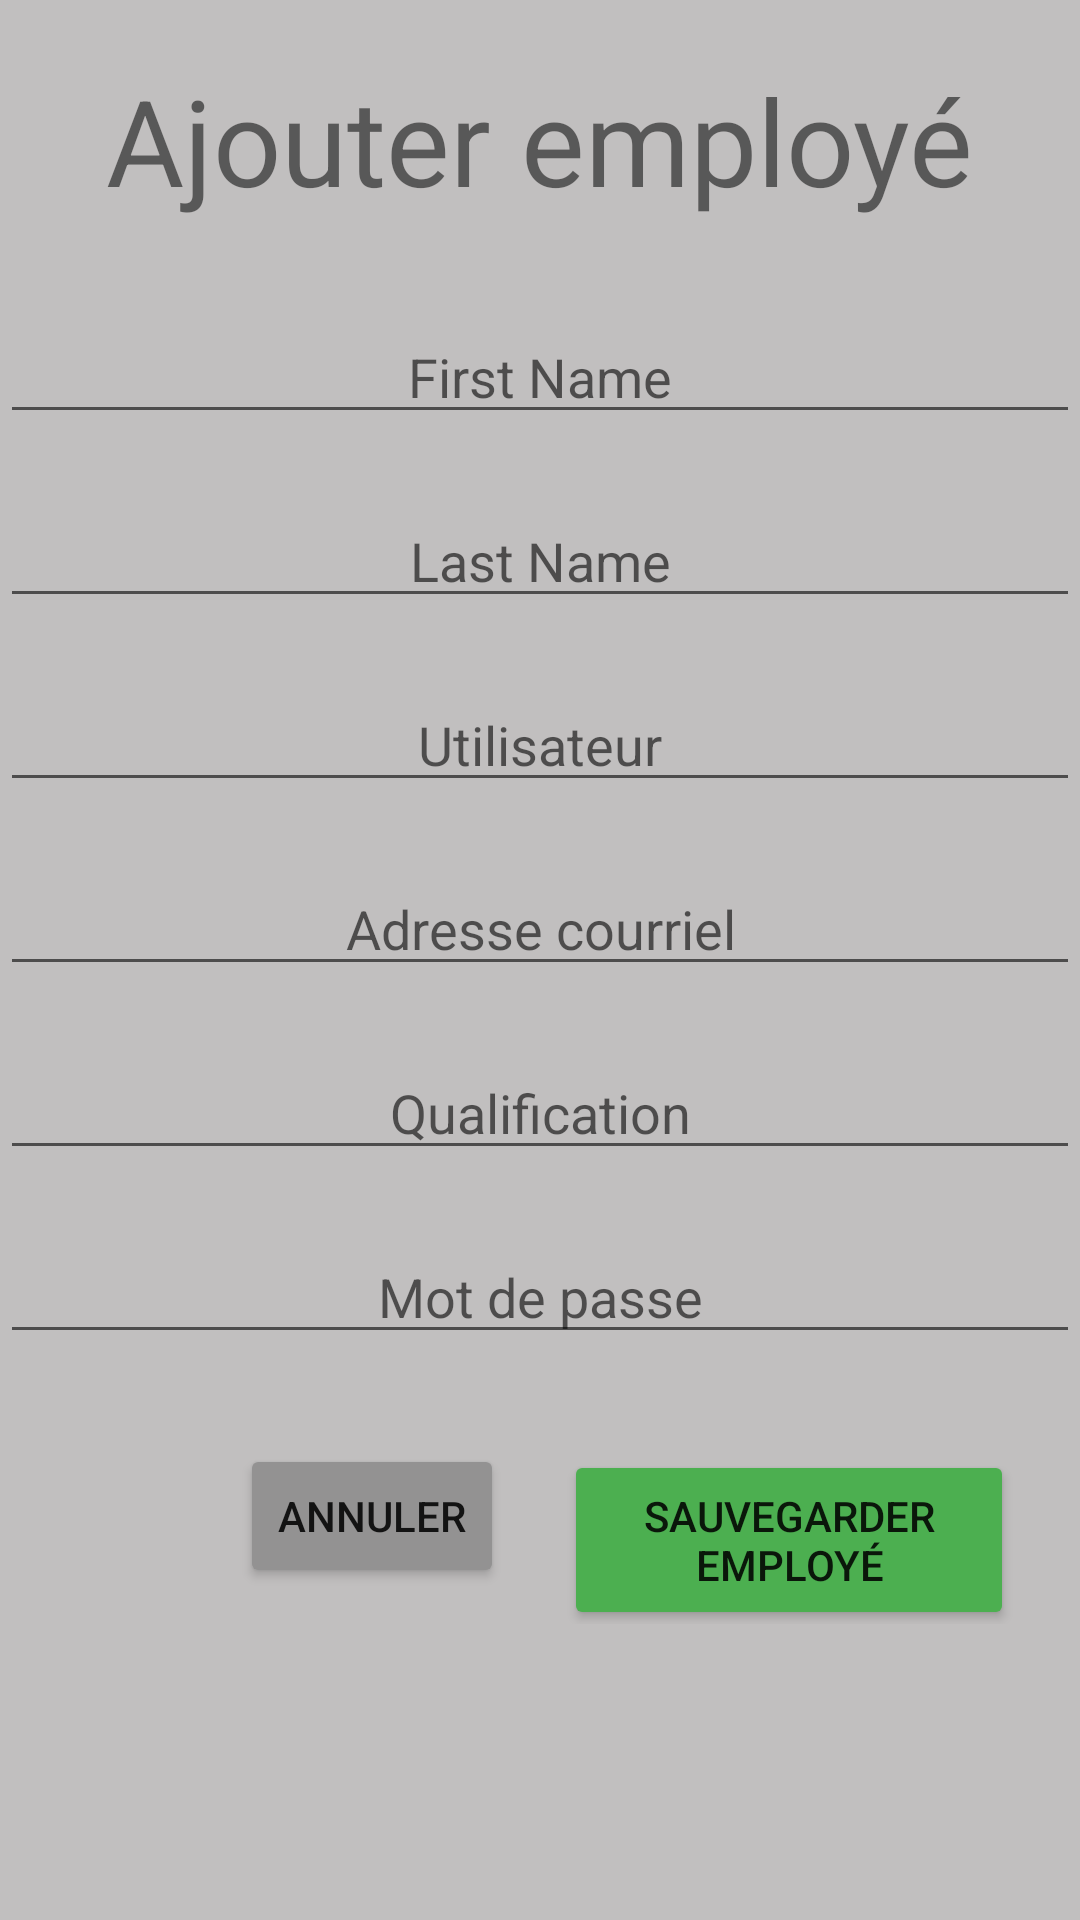

Layout XML and referenced resources for this Android screen:
<!-- AndroidManifest.xml: application theme Theme.Projet_gestion -->
<!-- res/layout/popup_add_employe.xml -->
<?xml version="1.0" encoding="utf-8"?>
<LinearLayout
    xmlns:android="http://schemas.android.com/apk/res/android"
    xmlns:app="http://schemas.android.com/apk/res-auto"
    xmlns:tools="http://schemas.android.com/tools"
    android:layout_width="match_parent"
    android:layout_height="match_parent"
    android:orientation="vertical"
    android:background="#C1BFBF">

    <TextView
        android:layout_width="wrap_content"
        android:layout_height="wrap_content"
        android:text="@string/employe"
        android:textSize="40sp"
        android:layout_gravity="center"
        android:layout_marginTop="20dp"/>

    <EditText
        android:layout_width="match_parent"
        android:layout_height="wrap_content"
        android:id="@+id/firstName"
        android:hint="@string/firstName"
        android:textAlignment="center"
        android:layout_gravity="center"
        android:layout_marginTop="30dp"/>

    <EditText
        android:layout_width="match_parent"
        android:layout_height="wrap_content"
        android:id="@+id/lastName"
        android:hint="@string/lastName"
        android:textAlignment="center"
        android:layout_gravity="center"
        android:layout_marginTop="20dp"
        android:inputType="text"/>

    <EditText
        android:layout_width="match_parent"
        android:layout_height="wrap_content"
        android:id="@+id/utilisateur"
        android:hint="@string/utilisateur"
        android:textAlignment="center"
        android:layout_gravity="center"
        android:layout_marginTop="20dp"
        android:inputType="text"/>

    <EditText
        android:layout_width="match_parent"
        android:layout_height="wrap_content"
        android:id="@+id/email"
        android:hint="@string/email"
        android:textAlignment="center"
        android:layout_gravity="center"
        android:layout_marginTop="20dp"/>

    <EditText
        android:layout_width="match_parent"
        android:layout_height="wrap_content"
        android:id="@+id/qualification"
        android:hint="@string/qualification"
        android:textAlignment="center"
        android:layout_gravity="center"
        android:layout_marginTop="20dp"/>

    <EditText
        android:layout_width="match_parent"
        android:layout_height="wrap_content"
        android:id="@+id/motdepasse"
        android:hint="@string/motdepasse"
        android:textAlignment="center"
        android:layout_gravity="center"
        android:layout_marginTop="20dp"/>

    <LinearLayout
        android:layout_width="wrap_content"
        android:layout_height="wrap_content"
        android:orientation="horizontal">

        <Button
            android:layout_width="wrap_content"
            android:layout_height="wrap_content"
            android:text="@string/cancel"
            android:layout_marginStart="80dp"
            android:layout_marginTop="30dp"
            android:backgroundTint="#939292"
            android:id="@+id/cancel_button"/>

    <Button
        android:layout_width="150dp"
        android:layout_height="60dp"
        android:text="@string/save_employe"
        android:layout_marginStart="20dp"
        android:layout_marginTop="30dp"
        android:backgroundTint="#4CAF50"
        android:id="@+id/save_button"/>

</LinearLayout>
</LinearLayout>
<!-- resources referenced by this layout -->
<resources>
  <string name="cancel">Annuler</string>
  <string name="email">Adresse courriel</string>
  <string name="employe">Ajouter employé</string>
  <string name="firstName">First Name</string>
  <string name="lastName">Last Name</string>
  <string name="motdepasse">Mot de passe</string>
  <string name="qualification">Qualification</string>
  <string name="save_employe">Sauvegarder employé</string>
  <string name="utilisateur">Utilisateur</string>
  <style name="Theme.Projet_gestion" parent="Theme.MaterialComponents.DayNight.DarkActionBar">
          
          <item name="colorPrimary">@color/purple_500</item>
          <item name="colorPrimaryVariant">@color/purple_700</item>
          <item name="colorOnPrimary">@color/white</item>
          
          <item name="colorSecondary">@color/teal_200</item>
          <item name="colorSecondaryVariant">@color/teal_700</item>
          <item name="colorOnSecondary">@color/black</item>
          
          <item name="android:statusBarColor" tools:targetApi="l">?attr/colorPrimaryVariant</item>
          
      </style>
  <!-- not gathered from this repository: default colours our renderer supplied (Android Studio template values) -->
  <color name="purple_500">#FF6200EE</color>
  <color name="purple_700">#FF3700B3</color>
  <color name="teal_200">#FF03DAC5</color>
  <color name="teal_700">#FF018786</color>
  <color name="black">#FF000000</color>
  <color name="white">#FFFFFFFF</color>
</resources>
